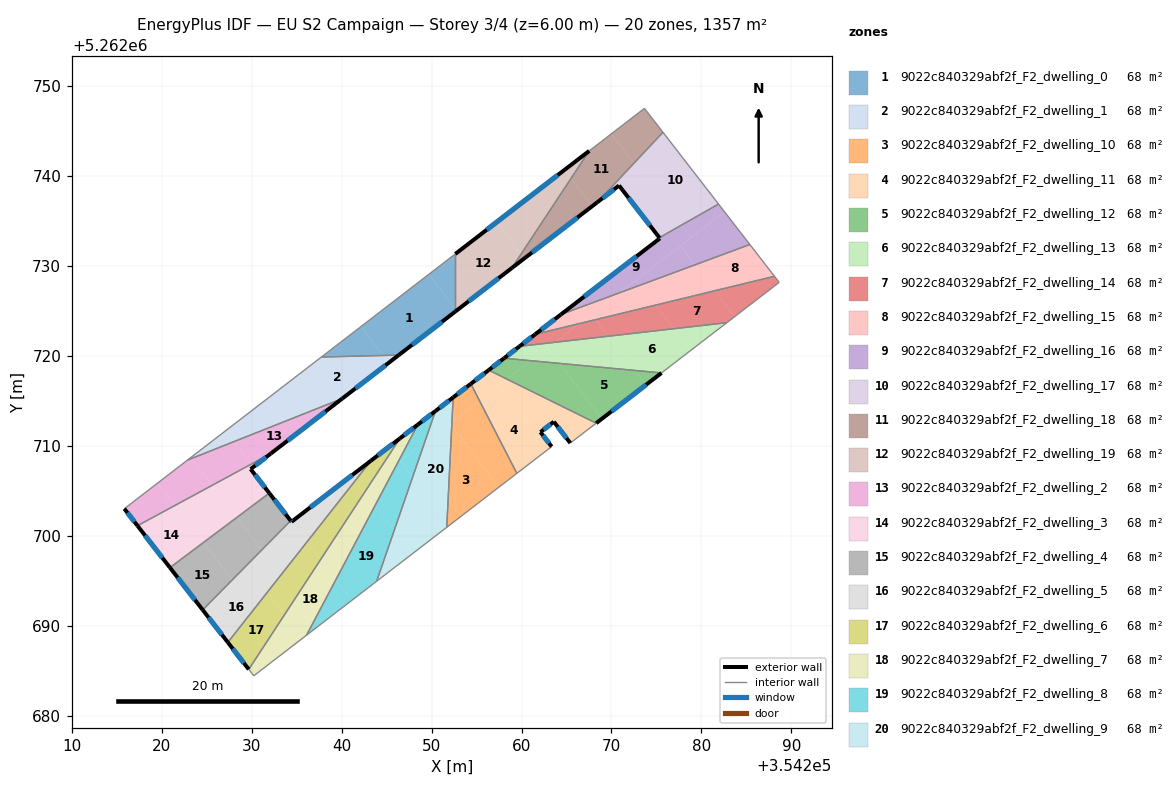
=== STOREY PLAN SPEC (per zone: floor XY polygon, exterior-wall plan segments, windows/doors) ===
zone 1: 9022c840329abf2f_F2_dwelling_0  (67.8 m²)
  floor: (354249.69, 5262729.09) (354252.64, 5262725.26) (354252.64, 5262724.96) (354246.34, 5262720.11) (354244.62, 5262720.07) (354242.15, 5262723.29)
  floor: (354252.64, 5262731.36) (354252.64, 5262725.26) (354249.69, 5262729.09)
  floor: (354242.15, 5262723.29) (354244.62, 5262720.07) (354237.74, 5262719.90)
  exterior wall: (354246.34, 5262720.11) – (354252.64, 5262724.96)  [7.9 m]
    window: (354247.82, 5262721.25) – (354251.16, 5262723.82)  [6.7 m²]
  interior walls: 3
zone 2: 9022c840329abf2f_F2_dwelling_1  (67.8 m²)
  floor: (354244.62, 5262720.07) (354245.24, 5262719.26) (354240.05, 5262715.27) (354237.18, 5262714.13) (354234.60, 5262717.48) (354237.74, 5262719.90)
  floor: (354246.34, 5262720.11) (354245.24, 5262719.26) (354244.62, 5262720.07)
  floor: (354234.60, 5262717.48) (354237.18, 5262714.13) (354227.99, 5262710.48) (354227.07, 5262711.68)
  floor: (354227.07, 5262711.68) (354227.99, 5262710.48) (354223.31, 5262708.62) (354223.23, 5262708.73)
  floor: (354223.23, 5262708.73) (354223.31, 5262708.62) (354222.85, 5262708.43)
  exterior wall: (354240.05, 5262715.27) – (354246.34, 5262720.11)  [7.9 m]
    window: (354241.53, 5262716.41) – (354244.87, 5262718.98)  [6.7 m²]
  interior walls: 3
zone 3: 9022c840329abf2f_F2_dwelling_10  (67.8 m²)
  floor: (354252.24, 5262712.24) (354257.49, 5262705.42) (354252.03, 5262701.23) (354251.72, 5262701.64)
  floor: (354255.32, 5262715.06) (354259.48, 5262706.96) (354257.49, 5262705.42) (354252.24, 5262712.24) (354252.26, 5262712.71)
  floor: (354251.72, 5262701.64) (354252.03, 5262701.23) (354251.68, 5262700.96)
  floor: (354254.36, 5262716.92) (354255.32, 5262715.06) (354252.26, 5262712.71) (354252.40, 5262715.40)
  exterior wall: (354254.36, 5262716.92) – (354252.40, 5262715.40)  [2.5 m]
    window: (354253.90, 5262716.56) – (354252.86, 5262715.76)  [2.1 m²]
  interior walls: 3
zone 4: 9022c840329abf2f_F2_dwelling_11  (67.8 m²)
  floor: (354262.10, 5262711.55) (354263.35, 5262709.94) (354259.48, 5262706.96) (354255.32, 5262715.06) (354257.47, 5262716.72) (354261.70, 5262711.23)
  floor: (354258.39, 5262717.43) (354255.32, 5262715.06) (354254.36, 5262716.92) (354256.34, 5262718.44)
  floor: (354268.30, 5262712.54) (354265.43, 5262710.33) (354263.60, 5262712.70) (354261.70, 5262711.23) (354257.47, 5262716.72) (354258.39, 5262717.43)
  exterior wall: (354262.10, 5262711.55) – (354263.60, 5262712.70)  [1.9 m]
    window: (354262.46, 5262711.82) – (354263.25, 5262712.43)  [1.6 m²]
  exterior wall: (354263.35, 5262709.94) – (354262.10, 5262711.55)  [2.0 m]
    window: (354263.06, 5262710.31) – (354262.40, 5262711.17)  [1.7 m²]
  exterior wall: (354256.34, 5262718.44) – (354254.36, 5262716.92)  [2.5 m]
    window: (354255.88, 5262718.08) – (354254.83, 5262717.28)  [2.1 m²]
  exterior wall: (354263.60, 5262712.70) – (354265.43, 5262710.33)  [3.0 m]
    window: (354264.03, 5262712.14) – (354265.00, 5262710.89)  [2.5 m²]
  interior walls: 4
zone 5: 9022c840329abf2f_F2_dwelling_12  (67.8 m²)
  floor: (354272.66, 5262718.40) (354273.87, 5262716.82) (354268.94, 5262713.03) (354264.20, 5262719.19)
  floor: (354264.20, 5262719.19) (354268.94, 5262713.03) (354268.30, 5262712.54) (354258.39, 5262717.43) (354261.06, 5262719.48)
  floor: (354275.57, 5262718.13) (354273.87, 5262716.82) (354272.66, 5262718.40)
  floor: (354261.06, 5262719.48) (354258.39, 5262717.43) (354256.34, 5262718.44) (354258.06, 5262719.76)
  exterior wall: (354258.06, 5262719.76) – (354256.34, 5262718.44)  [2.2 m]
    window: (354257.66, 5262719.45) – (354256.75, 5262718.75)  [1.8 m²]
  exterior wall: (354268.30, 5262712.54) – (354275.57, 5262718.13)  [9.2 m]
    window: (354270.01, 5262713.85) – (354273.86, 5262716.82)  [7.7 m²]
  interior walls: 2
zone 6: 9022c840329abf2f_F2_dwelling_13  (67.8 m²)
  floor: (354276.93, 5262723.04) (354278.80, 5262720.61) (354275.57, 5262718.13) (354272.66, 5262718.40) (354269.71, 5262722.22)
  floor: (354282.83, 5262723.72) (354278.80, 5262720.61) (354276.93, 5262723.04)
  floor: (354263.73, 5262721.54) (354261.97, 5262720.18) (354261.15, 5262721.24)
  floor: (354262.89, 5262720.89) (354264.20, 5262719.19) (354261.06, 5262719.48)
  floor: (354269.71, 5262722.22) (354272.66, 5262718.40) (354264.20, 5262719.19) (354262.89, 5262720.89) (354263.73, 5262721.54)
  floor: (354261.15, 5262721.24) (354261.97, 5262720.18) (354261.06, 5262719.48) (354258.06, 5262719.76) (354259.78, 5262721.09)
  exterior wall: (354259.78, 5262721.09) – (354258.06, 5262719.76)  [2.2 m]
    window: (354259.38, 5262720.78) – (354258.47, 5262720.08)  [1.8 m²]
  interior walls: 3
zone 7: 9022c840329abf2f_F2_dwelling_14  (67.9 m²)
  floor: (354281.51, 5262727.27) (354283.72, 5262724.40) (354282.83, 5262723.72) (354276.93, 5262723.04) (354274.90, 5262725.67)
  floor: (354288.13, 5262728.88) (354288.66, 5262728.20) (354283.72, 5262724.40) (354281.51, 5262727.27)
  floor: (354274.90, 5262725.67) (354276.93, 5262723.04) (354269.71, 5262722.22) (354268.29, 5262724.07)
  floor: (354266.43, 5262723.62) (354263.73, 5262721.54) (354261.15, 5262721.24) (354260.72, 5262721.81) (354261.52, 5262722.43)
  floor: (354268.29, 5262724.07) (354269.71, 5262722.22) (354263.73, 5262721.54) (354266.43, 5262723.62)
  floor: (354260.72, 5262721.81) (354261.15, 5262721.24) (354259.78, 5262721.09)
  exterior wall: (354261.52, 5262722.43) – (354259.78, 5262721.09)  [2.2 m]
    window: (354261.11, 5262722.11) – (354260.19, 5262721.40)  [1.9 m²]
  interior walls: 4
zone 8: 9022c840329abf2f_F2_dwelling_15  (67.8 m²)
  floor: (354285.40, 5262732.41) (354288.13, 5262728.88) (354281.51, 5262727.27) (354279.30, 5262730.15)
  floor: (354279.30, 5262730.15) (354281.51, 5262727.27) (354274.90, 5262725.67) (354273.20, 5262727.89)
  floor: (354273.20, 5262727.89) (354274.90, 5262725.67) (354268.29, 5262724.07) (354267.82, 5262724.68) (354270.86, 5262727.03)
  floor: (354270.86, 5262727.03) (354266.43, 5262723.62) (354261.52, 5262722.43) (354264.38, 5262724.62)
  floor: (354267.82, 5262724.68) (354268.29, 5262724.07) (354266.43, 5262723.62)
  exterior wall: (354264.38, 5262724.62) – (354261.52, 5262722.43)  [3.6 m]
    window: (354263.71, 5262724.11) – (354262.19, 5262722.94)  [3.0 m²]
  interior walls: 3
zone 9: 9022c840329abf2f_F2_dwelling_16  (67.8 m²)
  floor: (354277.80, 5262734.58) (354278.87, 5262733.19) (354270.86, 5262727.03) (354264.38, 5262724.62) (354275.39, 5262733.10) (354275.33, 5262733.17)
  floor: (354282.58, 5262736.05) (354285.40, 5262732.41) (354279.30, 5262730.15) (354277.67, 5262732.27)
  floor: (354277.67, 5262732.27) (354279.30, 5262730.15) (354273.20, 5262727.89) (354272.74, 5262728.48)
  floor: (354281.91, 5262736.91) (354282.58, 5262736.05) (354278.87, 5262733.19) (354277.80, 5262734.58)
  floor: (354272.74, 5262728.48) (354273.20, 5262727.89) (354270.86, 5262727.03)
  exterior wall: (354275.39, 5262733.10) – (354264.38, 5262724.62)  [13.9 m]
    window: (354272.81, 5262731.11) – (354266.96, 5262726.61)  [11.7 m²]
  exterior wall: (354275.33, 5262733.17) – (354275.39, 5262733.10)  [0.1 m]
    window: (354275.35, 5262733.16) – (354275.38, 5262733.12)  [0.1 m²]
  interior walls: 3
zone 10: 9022c840329abf2f_F2_dwelling_17  (67.8 m²)
  floor: (354275.73, 5262744.89) (354281.91, 5262736.91) (354277.80, 5262734.58) (354272.51, 5262741.46)
  floor: (354272.51, 5262741.46) (354277.80, 5262734.58) (354275.33, 5262733.17) (354270.84, 5262738.97) (354268.46, 5262737.14)
  exterior wall: (354270.84, 5262738.97) – (354275.33, 5262733.17)  [7.3 m]
    window: (354271.90, 5262737.61) – (354274.28, 5262734.54)  [6.2 m²]
  exterior wall: (354268.45, 5262737.13) – (354270.84, 5262738.97)  [3.0 m]
    window: (354269.01, 5262737.56) – (354270.28, 5262738.54)  [2.5 m²]
  interior walls: 3
zone 11: 9022c840329abf2f_F2_dwelling_18  (67.8 m²)
  floor: (354265.51, 5262739.76) (354267.88, 5262736.69) (354260.33, 5262730.88) (354259.96, 5262731.36)
  floor: (354269.99, 5262744.72) (354272.51, 5262741.46) (354268.46, 5262737.14) (354267.88, 5262736.69) (354265.51, 5262739.76) (354267.53, 5262742.83)
  floor: (354259.96, 5262731.36) (354260.33, 5262730.88) (354258.93, 5262729.80)
  floor: (354273.67, 5262747.55) (354275.73, 5262744.89) (354272.51, 5262741.46) (354269.99, 5262744.72)
  exterior wall: (354258.93, 5262729.80) – (354268.45, 5262737.13)  [12.0 m]
    window: (354261.16, 5262731.52) – (354266.22, 5262735.41)  [10.1 m²]
  interior walls: 4
zone 12: 9022c840329abf2f_F2_dwelling_19  (67.8 m²)
  floor: (354257.23, 5262734.90) (354259.96, 5262731.36) (354258.93, 5262729.80) (354252.78, 5262725.07) (354252.64, 5262725.26) (354252.64, 5262731.36)
  floor: (354252.64, 5262725.26) (354252.78, 5262725.07) (354252.64, 5262724.96)
  floor: (354264.78, 5262740.71) (354265.51, 5262739.76) (354259.96, 5262731.36) (354257.23, 5262734.90)
  floor: (354267.53, 5262742.83) (354265.51, 5262739.76) (354264.78, 5262740.71)
  exterior wall: (354252.64, 5262724.96) – (354258.93, 5262729.80)  [7.9 m]
    window: (354254.11, 5262726.09) – (354257.45, 5262728.66)  [6.7 m²]
  exterior wall: (354267.53, 5262742.83) – (354252.64, 5262731.36)  [18.8 m]
    window: (354264.03, 5262740.13) – (354256.13, 5262734.05)  [15.9 m²]
  interior walls: 2
zone 13: 9022c840329abf2f_F2_dwelling_2  (67.9 m²)
  floor: (354237.18, 5262714.13) (354237.70, 5262713.46) (354232.11, 5262709.16) (354229.92, 5262707.97) (354227.99, 5262710.48)
  floor: (354240.05, 5262715.27) (354237.70, 5262713.46) (354237.18, 5262714.13)
  floor: (354227.99, 5262710.48) (354229.92, 5262707.97) (354225.61, 5262705.64) (354223.31, 5262708.62)
  floor: (354219.53, 5262705.88) (354221.45, 5262703.39) (354217.29, 5262701.13) (354215.82, 5262703.03)
  floor: (354223.31, 5262708.62) (354225.61, 5262705.64) (354221.45, 5262703.39) (354219.53, 5262705.88) (354222.85, 5262708.43)
  exterior wall: (354232.11, 5262709.16) – (354240.05, 5262715.27)  [10.0 m]
    window: (354233.98, 5262710.60) – (354238.19, 5262713.84)  [8.5 m²]
  exterior wall: (354215.82, 5262703.03) – (354217.29, 5262701.13)  [2.4 m]
    window: (354216.17, 5262702.58) – (354216.94, 5262701.58)  [2.0 m²]
  interior walls: 3
zone 14: 9022c840329abf2f_F2_dwelling_3  (67.8 m²)
  floor: (354225.61, 5262705.64) (354228.35, 5262702.07) (354224.62, 5262699.27) (354221.45, 5262703.39)
  floor: (354221.45, 5262703.39) (354224.62, 5262699.27) (354220.90, 5262696.47) (354217.29, 5262701.13)
  floor: (354232.11, 5262709.16) (354230.16, 5262707.66) (354229.92, 5262707.97)
  floor: (354230.16, 5262707.66) (354229.87, 5262707.43) (354231.95, 5262704.76) (354228.35, 5262702.07) (354225.61, 5262705.64) (354229.92, 5262707.97)
  exterior wall: (354229.87, 5262707.43) – (354232.11, 5262709.16)  [2.8 m]
    window: (354230.40, 5262707.84) – (354231.59, 5262708.75)  [2.4 m²]
  exterior wall: (354231.95, 5262704.76) – (354229.87, 5262707.43)  [3.4 m]
    window: (354231.46, 5262705.39) – (354230.36, 5262706.81)  [2.9 m²]
  exterior wall: (354217.29, 5262701.13) – (354220.90, 5262696.47)  [5.9 m]
    window: (354218.13, 5262700.04) – (354220.05, 5262697.57)  [5.0 m²]
  interior walls: 2
zone 15: 9022c840329abf2f_F2_dwelling_4  (67.8 m²)
  floor: (354224.62, 5262699.27) (354227.83, 5262695.11) (354224.54, 5262691.77) (354220.90, 5262696.47)
  floor: (354228.35, 5262702.07) (354231.13, 5262698.46) (354227.83, 5262695.11) (354224.62, 5262699.27)
  floor: (354231.95, 5262704.76) (354234.32, 5262701.70) (354231.13, 5262698.46) (354228.35, 5262702.07)
  exterior wall: (354234.32, 5262701.70) – (354231.95, 5262704.76)  [3.9 m]
    window: (354233.76, 5262702.42) – (354232.50, 5262704.04)  [3.3 m²]
  exterior wall: (354220.90, 5262696.47) – (354224.54, 5262691.77)  [5.9 m]
    window: (354221.75, 5262695.37) – (354223.68, 5262692.88)  [5.0 m²]
  interior walls: 2
zone 16: 9022c840329abf2f_F2_dwelling_5  (67.8 m²)
  floor: (354239.32, 5262705.34) (354240.09, 5262704.35) (354238.07, 5262701.79) (354232.10, 5262697.20) (354231.13, 5262698.46) (354234.32, 5262701.70) (354234.42, 5262701.57)
  floor: (354230.20, 5262695.73) (354231.73, 5262693.74) (354227.34, 5262688.16) (354224.73, 5262691.52)
  floor: (354241.13, 5262706.73) (354241.54, 5262706.19) (354240.09, 5262704.35) (354239.32, 5262705.34)
  floor: (354227.83, 5262695.11) (354228.41, 5262694.35) (354224.73, 5262691.52) (354224.54, 5262691.77)
  floor: (354235.66, 5262699.93) (354236.13, 5262699.32) (354231.73, 5262693.74) (354230.20, 5262695.73)
  floor: (354243.26, 5262708.37) (354241.54, 5262706.19) (354241.13, 5262706.73)
  floor: (354231.13, 5262698.46) (354232.10, 5262697.20) (354228.41, 5262694.35) (354227.83, 5262695.11)
  floor: (354238.07, 5262701.79) (354236.13, 5262699.32) (354235.66, 5262699.93)
  exterior wall: (354234.42, 5262701.57) – (354234.32, 5262701.70)  [0.2 m]
    window: (354234.40, 5262701.60) – (354234.35, 5262701.67)  [0.1 m²]
  exterior wall: (354243.26, 5262708.38) – (354234.42, 5262701.57)  [11.2 m]
    window: (354241.19, 5262706.78) – (354236.50, 5262703.17)  [9.4 m²]
  exterior wall: (354224.54, 5262691.77) – (354227.34, 5262688.16)  [4.6 m]
    window: (354225.20, 5262690.92) – (354226.68, 5262689.01)  [3.9 m²]
  interior walls: 2
zone 17: 9022c840329abf2f_F2_dwelling_6  (67.9 m²)
  floor: (354231.73, 5262693.74) (354233.65, 5262691.25) (354229.66, 5262685.16) (354227.34, 5262688.16)
  floor: (354236.13, 5262699.32) (354237.64, 5262697.35) (354233.65, 5262691.25) (354231.73, 5262693.74)
  floor: (354241.54, 5262706.19) (354242.56, 5262704.87) (354237.64, 5262697.35) (354236.13, 5262699.32) (354238.07, 5262701.79) (354240.58, 5262703.72) (354240.09, 5262704.35)
  floor: (354246.46, 5262710.84) (354242.56, 5262704.87) (354241.54, 5262706.19) (354243.26, 5262708.37)
  floor: (354240.09, 5262704.35) (354240.58, 5262703.72) (354238.07, 5262701.79)
  exterior wall: (354246.47, 5262710.84) – (354243.26, 5262708.38)  [4.0 m]
    window: (354245.71, 5262710.26) – (354244.01, 5262708.96)  [3.4 m²]
  exterior wall: (354227.34, 5262688.16) – (354229.66, 5262685.16)  [3.8 m]
    window: (354227.88, 5262687.46) – (354229.12, 5262685.86)  [3.2 m²]
  interior walls: 2
zone 18: 9022c840329abf2f_F2_dwelling_7  (67.8 m²)
  floor: (354237.64, 5262697.35) (354239.35, 5262695.13) (354236.09, 5262688.96) (354235.66, 5262688.63) (354233.65, 5262691.25)
  floor: (354233.65, 5262691.25) (354235.66, 5262688.63) (354230.22, 5262684.44) (354229.66, 5262685.16)
  floor: (354242.56, 5262704.87) (354243.71, 5262703.38) (354239.35, 5262695.13) (354237.64, 5262697.35)
  floor: (354248.46, 5262712.38) (354243.71, 5262703.38) (354242.56, 5262704.87) (354246.46, 5262710.84)
  exterior wall: (354248.47, 5262712.38) – (354246.47, 5262710.84)  [2.5 m]
    window: (354248.00, 5262712.02) – (354246.93, 5262711.20)  [2.1 m²]
  interior walls: 4
zone 19: 9022c840329abf2f_F2_dwelling_8  (67.8 m²)
  floor: (354243.71, 5262703.38) (354245.84, 5262700.61) (354243.89, 5262694.96) (354241.12, 5262692.83) (354239.35, 5262695.13)
  floor: (354239.35, 5262695.13) (354241.12, 5262692.83) (354236.09, 5262688.96)
  floor: (354250.43, 5262713.89) (354249.21, 5262710.36) (354246.57, 5262708.33) (354247.91, 5262706.59) (354245.84, 5262700.61) (354243.71, 5262703.38) (354248.46, 5262712.38)
  floor: (354249.21, 5262710.36) (354247.91, 5262706.59) (354246.57, 5262708.33)
  exterior wall: (354250.43, 5262713.89) – (354248.47, 5262712.38)  [2.5 m]
    window: (354249.97, 5262713.54) – (354248.93, 5262712.73)  [2.1 m²]
  interior walls: 3
zone 20: 9022c840329abf2f_F2_dwelling_9  (67.9 m²)
  floor: (354252.40, 5262715.40) (354252.26, 5262712.71) (354249.21, 5262710.36) (354250.43, 5262713.89)
  floor: (354247.91, 5262706.59) (354251.72, 5262701.64) (354251.68, 5262700.96) (354247.85, 5262698.00) (354245.84, 5262700.61)
  floor: (354252.02, 5262712.53) (354252.24, 5262712.24) (354251.72, 5262701.64) (354247.91, 5262706.59) (354249.21, 5262710.36)
  floor: (354245.84, 5262700.61) (354247.85, 5262698.00) (354243.89, 5262694.96)
  floor: (354252.26, 5262712.71) (354252.24, 5262712.24) (354252.02, 5262712.53)
  exterior wall: (354252.40, 5262715.40) – (354250.43, 5262713.89)  [2.5 m]
    window: (354251.93, 5262715.05) – (354250.89, 5262714.25)  [2.1 m²]
  interior walls: 3

=== DERIVED (storey summary) ===
Building: EU S2 Campaign
Storey: 3 of 4  (floor level z = 6.00 m)
Storey gross floor area: 1356.9 m²
Zones on this storey: 20
  - 9022c840329abf2f_F2_dwelling_0: floor 67.8 m²; exterior wall 7.9 m (23.8 m²); 1 window(s) 6.7 m²; WWR 28.1%
  - 9022c840329abf2f_F2_dwelling_1: floor 67.8 m²; exterior wall 7.9 m (23.8 m²); 1 window(s) 6.7 m²; WWR 28.1%
  - 9022c840329abf2f_F2_dwelling_10: floor 67.8 m²; exterior wall 2.5 m (7.4 m²); 1 window(s) 2.1 m²; WWR 28.1%
  - 9022c840329abf2f_F2_dwelling_11: floor 67.8 m²; exterior wall 9.4 m (28.3 m²); 4 window(s) 7.9 m²; WWR 28.1%
  - 9022c840329abf2f_F2_dwelling_12: floor 67.8 m²; exterior wall 11.3 m (34.0 m²); 2 window(s) 9.6 m²; WWR 28.1%
  - 9022c840329abf2f_F2_dwelling_13: floor 67.8 m²; exterior wall 2.2 m (6.5 m²); 1 window(s) 1.8 m²; WWR 28.1%
  - 9022c840329abf2f_F2_dwelling_14: floor 67.9 m²; exterior wall 2.2 m (6.6 m²); 1 window(s) 1.9 m²; WWR 28.1%
  - 9022c840329abf2f_F2_dwelling_15: floor 67.8 m²; exterior wall 3.6 m (10.8 m²); 1 window(s) 3.0 m²; WWR 28.1%
  - 9022c840329abf2f_F2_dwelling_16: floor 67.8 m²; exterior wall 14.0 m (42.0 m²); 2 window(s) 11.8 m²; WWR 28.1%
  - 9022c840329abf2f_F2_dwelling_17: floor 67.8 m²; exterior wall 10.4 m (31.1 m²); 2 window(s) 8.7 m²; WWR 28.1%
  - 9022c840329abf2f_F2_dwelling_18: floor 67.8 m²; exterior wall 12.0 m (36.1 m²); 1 window(s) 10.1 m²; WWR 28.1%
  - 9022c840329abf2f_F2_dwelling_19: floor 67.8 m²; exterior wall 26.7 m (80.2 m²); 2 window(s) 22.6 m²; WWR 28.1%
  - 9022c840329abf2f_F2_dwelling_2: floor 67.9 m²; exterior wall 12.4 m (37.2 m²); 2 window(s) 10.5 m²; WWR 28.1%
  - 9022c840329abf2f_F2_dwelling_3: floor 67.8 m²; exterior wall 12.1 m (36.3 m²); 3 window(s) 10.2 m²; WWR 28.1%
  - 9022c840329abf2f_F2_dwelling_4: floor 67.8 m²; exterior wall 9.8 m (29.5 m²); 2 window(s) 8.3 m²; WWR 28.1%
  - 9022c840329abf2f_F2_dwelling_5: floor 67.8 m²; exterior wall 15.9 m (47.7 m²); 3 window(s) 13.4 m²; WWR 28.1%
  - 9022c840329abf2f_F2_dwelling_6: floor 67.9 m²; exterior wall 7.8 m (23.5 m²); 2 window(s) 6.6 m²; WWR 28.1%
  - 9022c840329abf2f_F2_dwelling_7: floor 67.8 m²; exterior wall 2.5 m (7.6 m²); 1 window(s) 2.1 m²; WWR 28.1%
  - 9022c840329abf2f_F2_dwelling_8: floor 67.8 m²; exterior wall 2.5 m (7.4 m²); 1 window(s) 2.1 m²; WWR 28.1%
  - 9022c840329abf2f_F2_dwelling_9: floor 67.9 m²; exterior wall 2.5 m (7.4 m²); 1 window(s) 2.1 m²; WWR 28.1%
Zone adjacency (shared interzone walls):
  - 9022c840329abf2f_F2_dwelling_0 ↔ 9022c840329abf2f_F2_dwelling_1
  - 9022c840329abf2f_F2_dwelling_0 ↔ 9022c840329abf2f_F2_dwelling_19
  - 9022c840329abf2f_F2_dwelling_1 ↔ 9022c840329abf2f_F2_dwelling_2
  - 9022c840329abf2f_F2_dwelling_10 ↔ 9022c840329abf2f_F2_dwelling_11
  - 9022c840329abf2f_F2_dwelling_10 ↔ 9022c840329abf2f_F2_dwelling_9
  - 9022c840329abf2f_F2_dwelling_11 ↔ 9022c840329abf2f_F2_dwelling_12
  - 9022c840329abf2f_F2_dwelling_12 ↔ 9022c840329abf2f_F2_dwelling_13
  - 9022c840329abf2f_F2_dwelling_13 ↔ 9022c840329abf2f_F2_dwelling_14
  - 9022c840329abf2f_F2_dwelling_14 ↔ 9022c840329abf2f_F2_dwelling_15
  - 9022c840329abf2f_F2_dwelling_15 ↔ 9022c840329abf2f_F2_dwelling_16
  - 9022c840329abf2f_F2_dwelling_16 ↔ 9022c840329abf2f_F2_dwelling_17
  - 9022c840329abf2f_F2_dwelling_17 ↔ 9022c840329abf2f_F2_dwelling_18
  - 9022c840329abf2f_F2_dwelling_18 ↔ 9022c840329abf2f_F2_dwelling_19
  - 9022c840329abf2f_F2_dwelling_2 ↔ 9022c840329abf2f_F2_dwelling_3
  - 9022c840329abf2f_F2_dwelling_3 ↔ 9022c840329abf2f_F2_dwelling_4
  - 9022c840329abf2f_F2_dwelling_4 ↔ 9022c840329abf2f_F2_dwelling_5
  - 9022c840329abf2f_F2_dwelling_5 ↔ 9022c840329abf2f_F2_dwelling_6
  - 9022c840329abf2f_F2_dwelling_6 ↔ 9022c840329abf2f_F2_dwelling_7
  - 9022c840329abf2f_F2_dwelling_7 ↔ 9022c840329abf2f_F2_dwelling_8
  - 9022c840329abf2f_F2_dwelling_8 ↔ 9022c840329abf2f_F2_dwelling_9